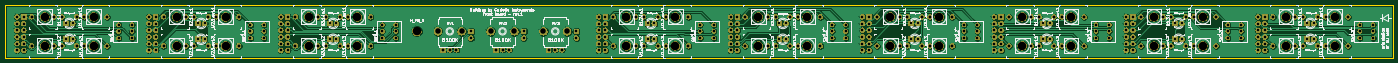
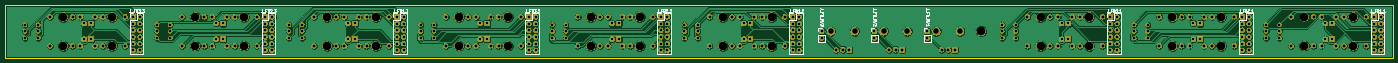
Circuit board: 11 layer files. Board 526.0 x 20.0 mm.
- bottom_copper: Multibus_frontboard-B.Cu.gbr (302287 bytes)
- bottom_mask: Multibus_frontboard-B.Mask.gbr (341514 bytes)
- paste: Multibus_frontboard-B.Paste.gbr (6673 bytes)
- bottom_silk: Multibus_frontboard-B.SilkS.gbr (22459 bytes)
- outline: Multibus_frontboard-Edge.Cuts.gbr (632 bytes)
- top_copper: Multibus_frontboard-F.Cu.gbr (297510 bytes)
- top_mask: Multibus_frontboard-F.Mask.gbr (341514 bytes)
- paste: Multibus_frontboard-F.Paste.gbr (6673 bytes)
- top_silk: Multibus_frontboard-F.SilkS.gbr (199777 bytes)
- drill: Multibus_frontboard-NPTH.drl (746 bytes)
- drill: Multibus_frontboard-PTH.drl (5585 bytes)

=== bottom_copper: Multibus_frontboard-B.Cu.gbr (302287 bytes, source omitted) ===
=== bottom_mask: Multibus_frontboard-B.Mask.gbr (341514 bytes, source omitted) ===
=== paste: Multibus_frontboard-B.Paste.gbr (6673 bytes, source omitted) ===
=== bottom_silk: Multibus_frontboard-B.SilkS.gbr (22459 bytes, source omitted) ===
=== outline: Multibus_frontboard-Edge.Cuts.gbr ===
G04 #@! TF.GenerationSoftware,KiCad,Pcbnew,(5.0.2)-1*
G04 #@! TF.CreationDate,2019-02-12T12:33:03+01:00*
G04 #@! TF.ProjectId,Multibus_frontboard,4d756c74-6962-4757-935f-66726f6e7462,rev?*
G04 #@! TF.SameCoordinates,Original*
G04 #@! TF.FileFunction,Profile,NP*
%FSLAX46Y46*%
G04 Gerber Fmt 4.6, Leading zero omitted, Abs format (unit mm)*
G04 Created by KiCad (PCBNEW (5.0.2)-1) date 12-2-2019 12:33:03*
%MOMM*%
%LPD*%
G01*
G04 APERTURE LIST*
%ADD10C,0.200000*%
G04 APERTURE END LIST*
D10*
X526000000Y0D02*
X0Y0D01*
X526000000Y-20000000D02*
X526000000Y0D01*
X0Y-20000000D02*
X526000000Y-20000000D01*
X0Y0D02*
X0Y-20000000D01*
M02*

=== top_copper: Multibus_frontboard-F.Cu.gbr (297510 bytes, source omitted) ===
=== top_mask: Multibus_frontboard-F.Mask.gbr (341514 bytes, source omitted) ===
=== paste: Multibus_frontboard-F.Paste.gbr (6673 bytes, source omitted) ===
=== top_silk: Multibus_frontboard-F.SilkS.gbr (199777 bytes, source omitted) ===
=== drill: Multibus_frontboard-NPTH.drl ===
M48
;DRILL file {KiCad (5.0.2)-1} date 12-2-2019 12:33:05
;FORMAT={-:-/ absolute / inch / decimal}
FMAT,2
INCH,TZ
T1C0.1260
%
G90
G05
T1
X3.2874Y-0.6102
X11.2402Y-0.1772
X19.1142Y-0.6102
X4.5276Y-0.6102
X3.2874Y-0.1772
X15.1772Y-0.1772
X19.8425Y-0.6102
X15.9055Y-0.1772
X15.1772Y-0.6102
X2.5591Y-0.6102
X6.1417Y-0.3937
X13.937Y-0.1772
X19.1142Y-0.1772
X17.1457Y-0.6102
X10.Y-0.1772
X15.9055Y-0.6102
X10.Y-0.6102
X1.3189Y-0.1772
X19.8425Y-0.1772
X5.2558Y-0.1772
X13.2087Y-0.1772
X11.9685Y-0.6102
X11.9685Y-0.1772
X9.2717Y-0.6102
X0.5906Y-0.6102
X17.874Y-0.6102
X13.2087Y-0.6102
X4.5276Y-0.1772
X17.874Y-0.1772
X11.2402Y-0.6102
X2.5591Y-0.1772
X9.2717Y-0.1772
X1.3189Y-0.6102
X5.2558Y-0.6102
X17.1457Y-0.1772
X0.5906Y-0.1772
X13.937Y-0.6102
T0
M30

=== drill: Multibus_frontboard-PTH.drl (5585 bytes, source omitted) ===
